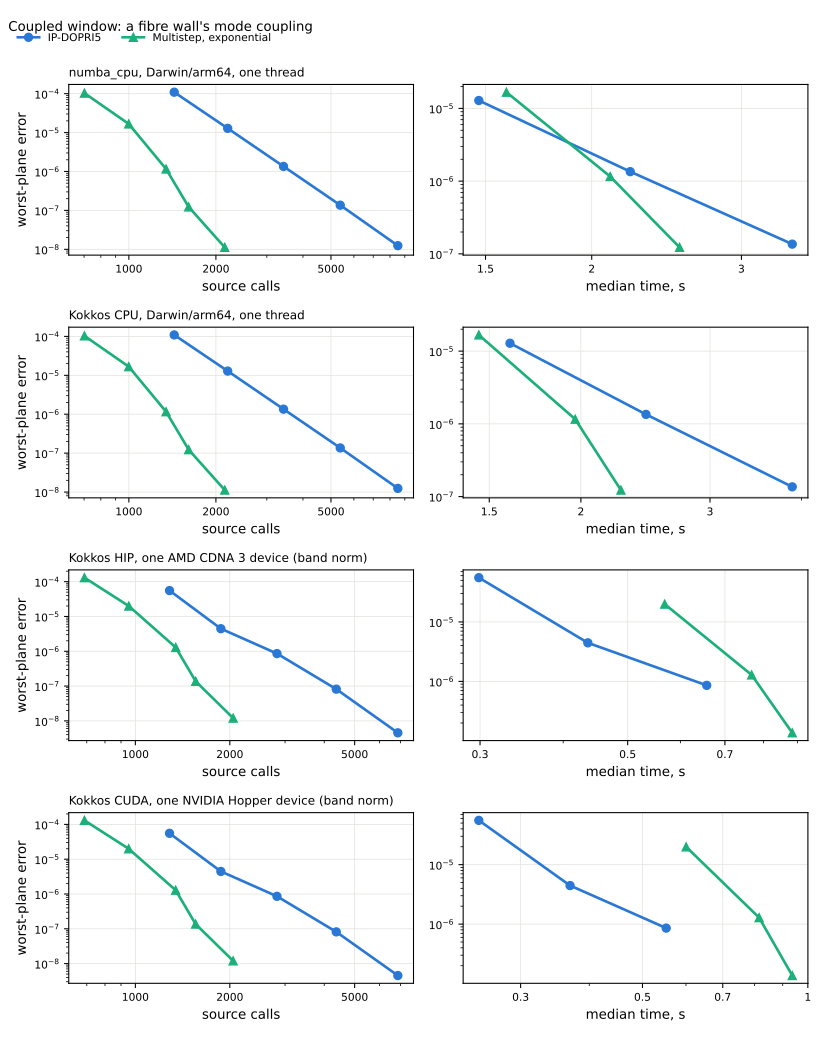

The file beside this chart, header and first rows:
backend, method, rtol, calls, median_seconds, error
numba_cpu, Darwin/arm64, one thread, rk, 1e-05, 1435, , 0.000109
numba_cpu, Darwin/arm64, one thread, rk, 1e-06, 2197, 1.473, 1.28397774465531e-05
numba_cpu, Darwin/arm64, one thread, rk, 1e-07, 3427, 2.22, 1.349742830736796e-06
numba_cpu, Darwin/arm64, one thread, rk, 1e-08, 5383, 3.443, 1.3620237865790522e-07
numba_cpu, Darwin/arm64, one thread, rk, 1e-09, 8515, , 1.2419654803125987e-08
numba_cpu, Darwin/arm64, one thread, exponential, 1e-06, 702, , 0.0001031
numba_cpu, Darwin/arm64, one thread, exponential, 1e-07, 999, 1.587, 1.6695965953225324e-05
numba_cpu, Darwin/arm64, one thread, exponential, 1e-08, 1345, 2.102, 1.1586953024056508e-06
numba_cpu, Darwin/arm64, one thread, exponential, 1e-09, 1610, 2.537, 1.2289884015852735e-07
numba_cpu, Darwin/arm64, one thread, exponential, 1e-10, 2146, , 1.1225317461031205e-08
Kokkos CPU, Darwin/arm64, one thread, rk, 1e-05, 1435, , 0.000109
Kokkos CPU, Darwin/arm64, one thread, rk, 1e-06, 2197, 1.601, 1.283977743478779e-05
Kokkos CPU, Darwin/arm64, one thread, rk, 1e-07, 3427, 2.454, 1.3497428192461458e-06
Kokkos CPU, Darwin/arm64, one thread, rk, 1e-08, 5383, 3.884, 1.3620239168076126e-07
Kokkos CPU, Darwin/arm64, one thread, rk, 1e-09, 8515, , 1.241964830403482e-08
Kokkos CPU, Darwin/arm64, one thread, exponential, 1e-06, 702, , 0.0001031
Kokkos CPU, Darwin/arm64, one thread, exponential, 1e-07, 999, 1.452, 1.6696019837906678e-05
Kokkos CPU, Darwin/arm64, one thread, exponential, 1e-08, 1345, 1.965, 1.1586993951465226e-06
Kokkos CPU, Darwin/arm64, one thread, exponential, 1e-09, 1610, 2.268, 1.228994182436732e-07
Kokkos CPU, Darwin/arm64, one thread, exponential, 1e-10, 2146, , 1.12306613560223e-08
Kokkos HIP, one AMD CDNA 3 device (band …, rk, 1e-05, 1285, 0.2987, 5.550797237063968e-05
Kokkos HIP, one AMD CDNA 3 device (band …, rk, 1e-06, 1873, 0.4356, 4.450957776985338e-06
Kokkos HIP, one AMD CDNA 3 device (band …, rk, 1e-07, 2827, 0.6572, 8.576552238741782e-07
Kokkos HIP, one AMD CDNA 3 device (band …, rk, 1e-08, 4369, , 8.146277897307658e-08
Kokkos HIP, one AMD CDNA 3 device (band …, rk, 1e-09, 6865, , 4.526871980886712e-09
Kokkos HIP, one AMD CDNA 3 device (band …, exponential, 1e-06, 688, , 0.0001305
Kokkos HIP, one AMD CDNA 3 device (band …, exponential, 1e-07, 953, 0.5683, 1.9920614600404677e-05
Kokkos HIP, one AMD CDNA 3 device (band …, exponential, 1e-08, 1345, 0.7678, 1.2849549400205933e-06
Kokkos HIP, one AMD CDNA 3 device (band …, exponential, 1e-09, 1557, 0.8836, 1.366046389796866e-07
Kokkos HIP, one AMD CDNA 3 device (band …, exponential, 1e-10, 2050, , 1.1971042686454268e-08
Kokkos CUDA, one NVIDIA Hopper device (b…, rk, 1e-05, 1285, 0.2518, 5.5507972310744595e-05
Kokkos CUDA, one NVIDIA Hopper device (b…, rk, 1e-06, 1873, 0.3691, 4.450957794760134e-06
Kokkos CUDA, one NVIDIA Hopper device (b…, rk, 1e-07, 2827, 0.5522, 8.576552827412994e-07
Kokkos CUDA, one NVIDIA Hopper device (b…, rk, 1e-08, 4369, , 8.146281199724641e-08
Kokkos CUDA, one NVIDIA Hopper device (b…, rk, 1e-09, 6865, , 4.526861930242321e-09
Kokkos CUDA, one NVIDIA Hopper device (b…, exponential, 1e-06, 688, , 0.0001305
Kokkos CUDA, one NVIDIA Hopper device (b…, exponential, 1e-07, 952, 0.6004, 1.9922531968845053e-05
Kokkos CUDA, one NVIDIA Hopper device (b…, exponential, 1e-08, 1344, 0.8153, 1.2848214604794417e-06
Kokkos CUDA, one NVIDIA Hopper device (b…, exponential, 1e-09, 1556, 0.9367, 1.366026074358281e-07
Kokkos CUDA, one NVIDIA Hopper device (b…, exponential, 1e-10, 2049, , 1.1976916556947704e-08
